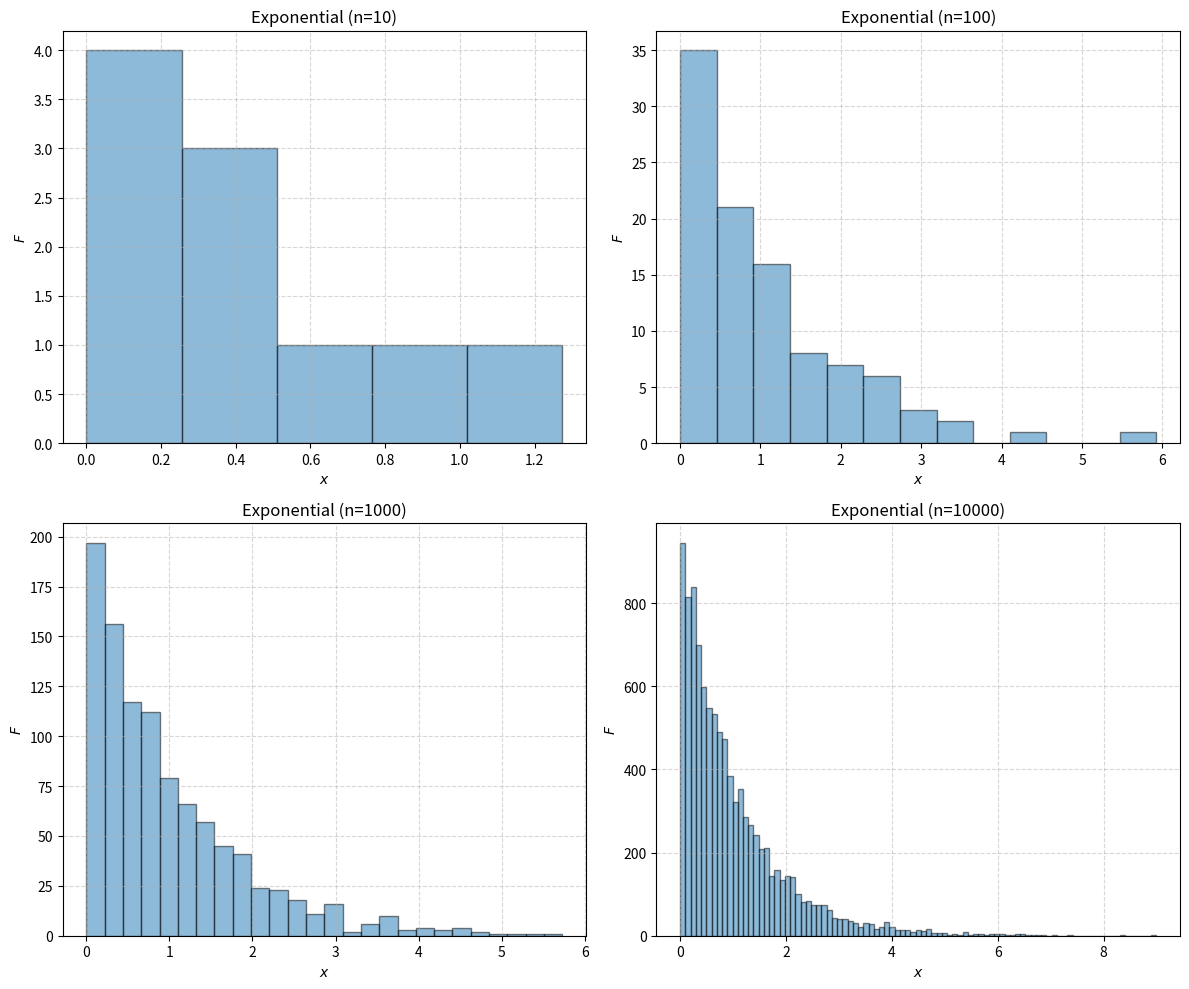

Write Python code to recreate this figure.
import numpy as np
import matplotlib.pyplot as plt

SEED = 1
N_VALUES = [10,100,1000,10000]
AVG = 1

fig, axes = plt.subplots(2, 2, figsize=(12, 10))
axes = axes.ravel()

np.random.seed(SEED)

for i, n in enumerate(N_VALUES):
    # More AVG is high, more the distibution decrease quickly
    x = np.random.exponential(scale=1/AVG, size=n)

    axes[i].hist(x, bins='auto', edgecolor='black', alpha=0.5)
    axes[i].set_title(f'Exponential (n={n})')
    axes[i].set_xlabel('$x$')
    axes[i].set_ylabel('$F$')
    axes[i].grid(True, linestyle='--', alpha=0.5)
    
plt.tight_layout()
plt.show()
